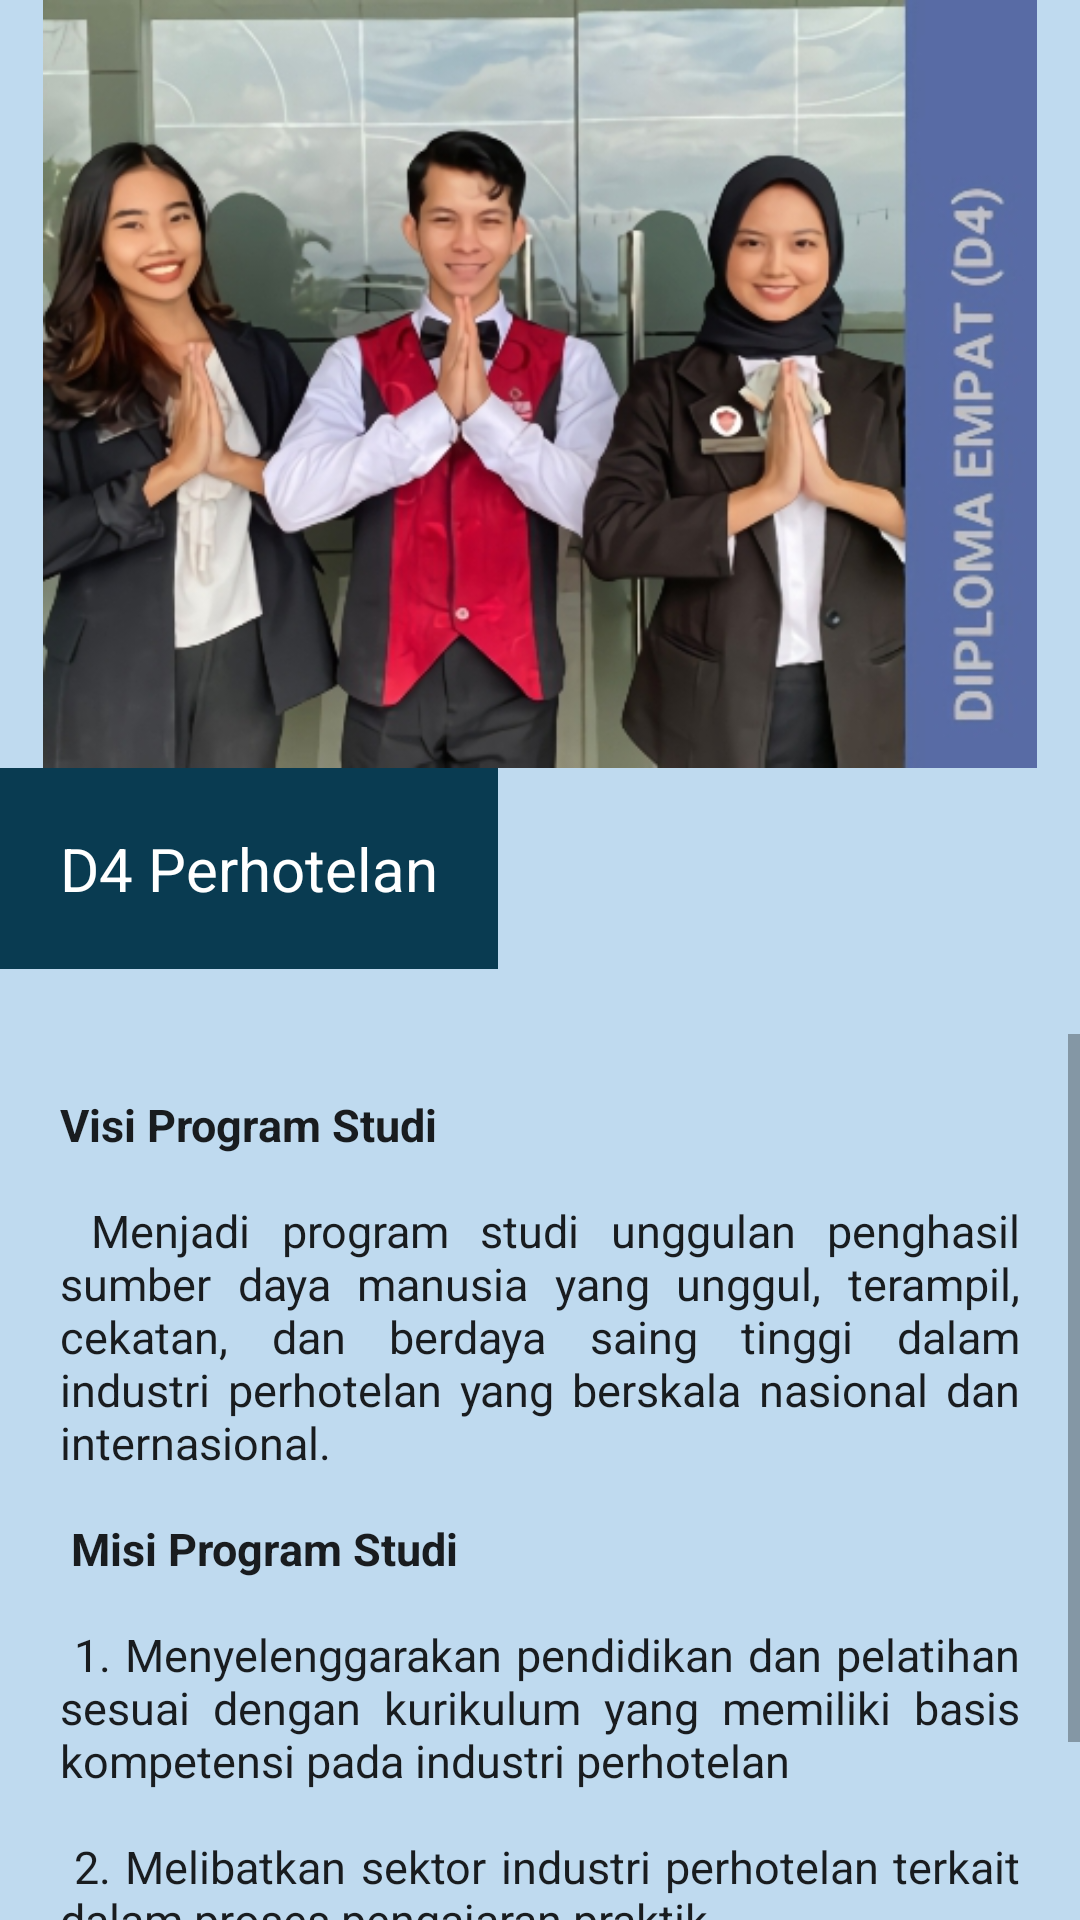

Android layout source for this screen:
<!-- AndroidManifest.xml: application theme Theme.UAPMobile -->
<!-- res/layout/activity_hotel.xml -->
<?xml version="1.0" encoding="utf-8"?>
<LinearLayout xmlns:android="http://schemas.android.com/apk/res/android"
    xmlns:app="http://schemas.android.com/apk/res-auto"
    xmlns:tools="http://schemas.android.com/tools"
    android:layout_width="match_parent"
    android:layout_height="match_parent"
    android:background="#BFDAEF"
    android:orientation="vertical"
    tools:context=".MainActivity">

    <ImageView
        android:layout_width="wrap_content"
        android:layout_height="256dp"
        android:src="@drawable/hotel" />

    <TextView
        android:layout_width="wrap_content"
        android:layout_height="wrap_content"
        android:background="#093B51"
        android:padding="20dp"
        android:text="D4 Perhotelan"
        android:textAppearance="@style/TextAppearance.AppCompat.Body1"
        android:textColor="#FFFFFF"
        android:textSize="20dp" />

    <TextView
        android:layout_width="wrap_content"
        android:layout_height="wrap_content"
        android:layout_gravity="center"
        android:text=""
        android:textAppearance="@style/TextAppearance.AppCompat.Body1"
        android:textSize="16dp" />

    <ScrollView
        android:layout_width="wrap_content"
        android:layout_height="338dp">

        <TextView
            android:layout_width="wrap_content"
            android:layout_height="wrap_content"
            android:padding="20dp"
            android:justificationMode="inter_word"
            android:text="@string/text26"
            android:textAppearance="@style/TextAppearance.AppCompat.Body1"
            android:textSize="15dp" />

    </ScrollView>

</LinearLayout>
<!-- resources referenced by this layout -->
<resources>
  <!-- drawable hotel: jpeg bitmap (drawable, 117528 bytes) -->
  <string name="text26">
          <b>Visi Program Studi</b>
          \n\n
          Menjadi program studi unggulan penghasil sumber daya manusia yang unggul, terampil, cekatan, dan berdaya
          saing tinggi dalam industri perhotelan yang berskala nasional dan internasional.
          \n\n
          <b>Misi Program Studi</b>
          \n\n
          1. Menyelenggarakan pendidikan dan pelatihan sesuai dengan kurikulum yang memiliki basis kompetensi pada
          industri perhotelan
          \n\n
          2. Melibatkan sektor industri perhotelan terkait dalam proses pengajaran praktik.
          \n\n
          3. Menyediakan sarana laboratorium dalam kampus untuk menunjang praktikum mahasiswa
          \n\n
          4. Menjalin kerjasama dengan asosiasi profesi dan pemangku kepentingan dalam sektor perhotelan baik
          di dalam negeri atau diluar negeri
      </string>
  <style name="Theme.UAPMobile" parent="Theme.MaterialComponents.DayNight.DarkActionBar">
          
          <item name="colorPrimary">@color/purple_500</item>
          <item name="colorPrimaryVariant">@color/purple_700</item>
          <item name="colorOnPrimary">@color/white</item>
          
          <item name="colorSecondary">@color/teal_200</item>
          <item name="colorSecondaryVariant">@color/teal_700</item>
          <item name="colorOnSecondary">@color/black</item>
          
          <item name="android:statusBarColor" tools:targetApi="l">?attr/colorPrimaryVariant</item>
          
      </style>
  <!-- not gathered from this repository: default colours our renderer supplied (Android Studio template values) -->
  <color name="purple_500">#FF6200EE</color>
  <color name="purple_700">#FF3700B3</color>
  <color name="teal_200">#FF03DAC5</color>
  <color name="teal_700">#FF018786</color>
  <color name="black">#FF000000</color>
  <color name="white">#FFFFFFFF</color>
</resources>
